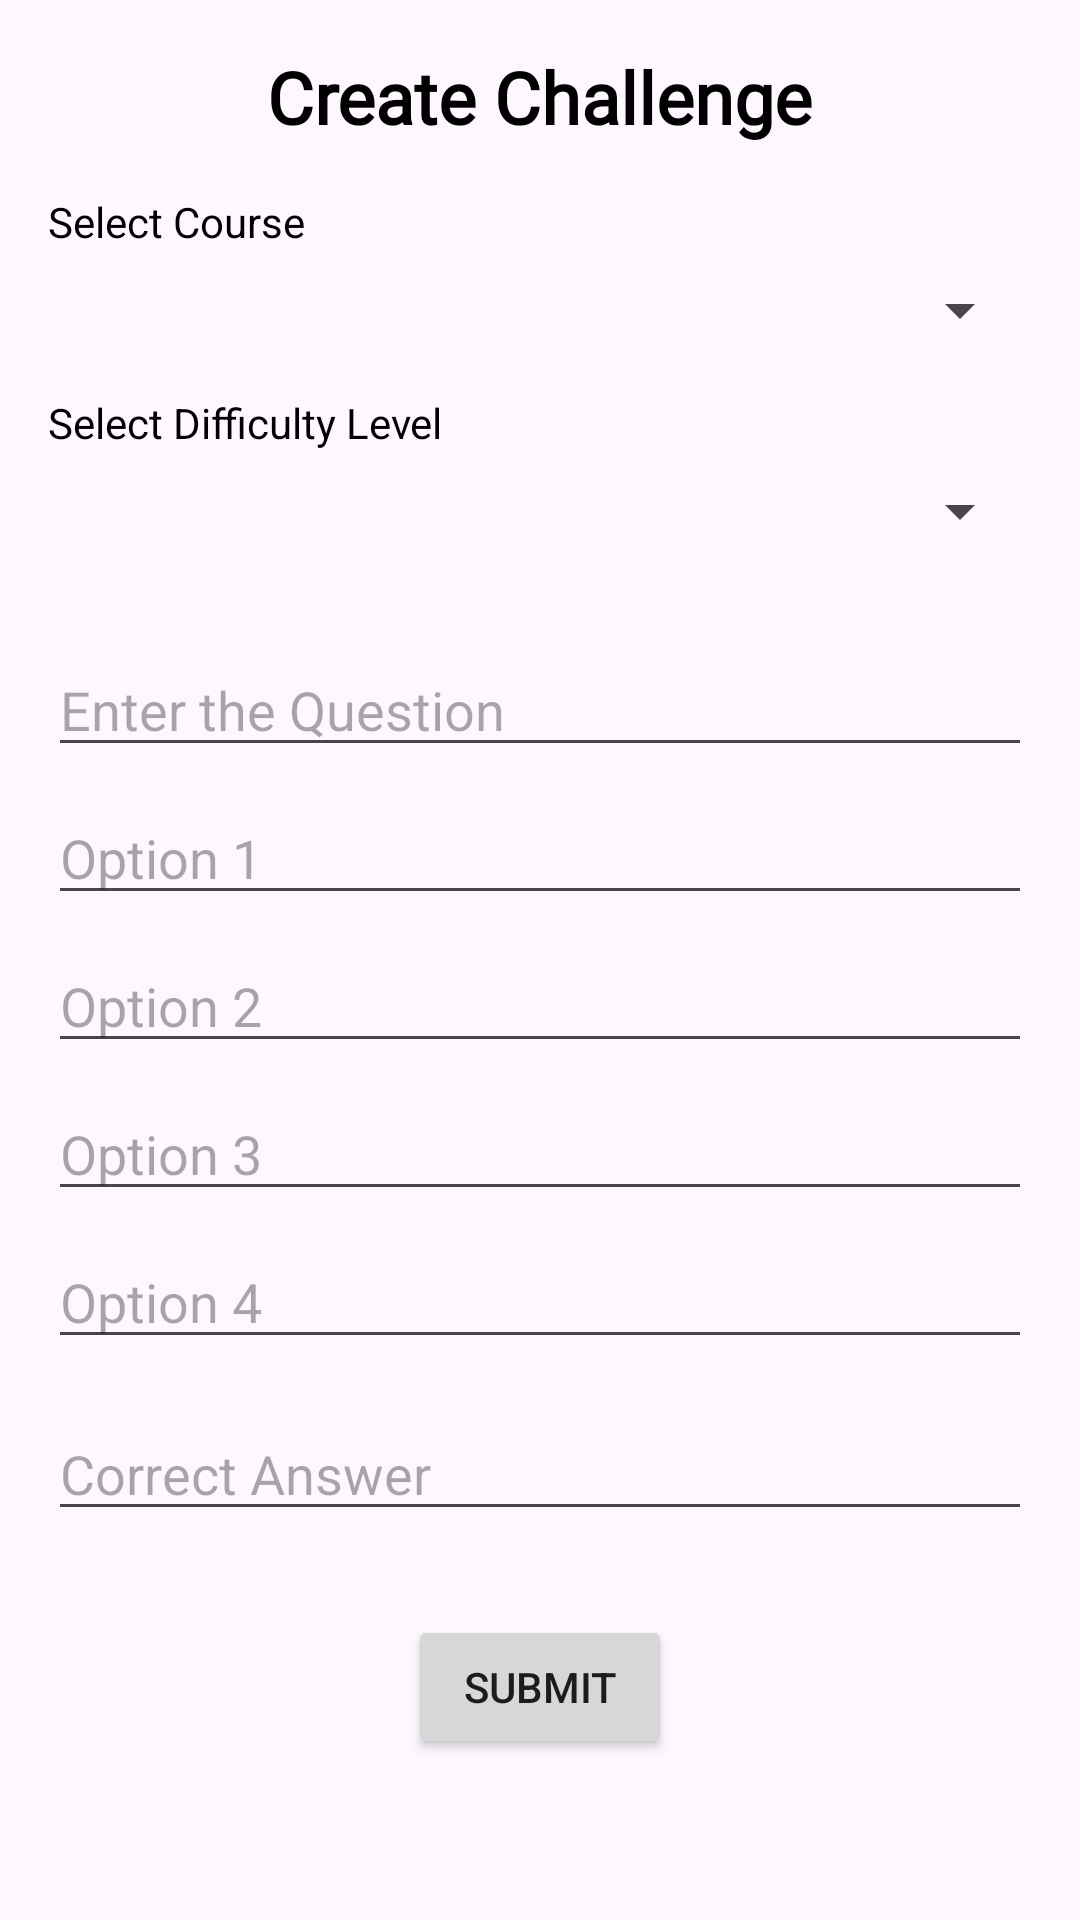

The Android layout XML behind this screen, and the referenced resources:
<!-- AndroidManifest.xml: application theme Theme.Learnura -->
<!-- res/layout/fragment_add_challenges.xml -->
<?xml version="1.0" encoding="utf-8"?>
<FrameLayout xmlns:android="http://schemas.android.com/apk/res/android"
    xmlns:app="http://schemas.android.com/apk/res-auto"
    xmlns:tools="http://schemas.android.com/tools"
    android:layout_width="match_parent"
    android:layout_height="match_parent"
    tools:context=".AddChallengesFragment">

    <androidx.constraintlayout.widget.ConstraintLayout
        android:layout_width="match_parent"
        android:layout_height="match_parent">

        
        <TextView
            android:id="@+id/titleTextView"
            android:layout_width="wrap_content"
            android:layout_height="wrap_content"
            android:fontFamily="@font/alata"
            android:text="Create Challenge"
            android:textColor="@color/black"
            android:textSize="24sp"
            android:textStyle="bold"
            app:layout_constraintTop_toTopOf="parent"
            app:layout_constraintStart_toStartOf="parent"
            app:layout_constraintEnd_toEndOf="parent"
            android:layout_marginTop="16dp" />

        
        <TextView
            android:id="@+id/courseTextView"
            android:layout_width="wrap_content"
            android:layout_height="wrap_content"
            android:text="Select Course"
            android:textColor="@color/black"
            app:layout_constraintTop_toBottomOf="@id/titleTextView"
            app:layout_constraintStart_toStartOf="parent"
            android:layout_marginTop="16dp"
            android:layout_marginStart="16dp" />

        <Spinner
            android:id="@+id/courseSpinner"
            android:layout_width="0dp"
            android:layout_height="wrap_content"
            app:layout_constraintTop_toBottomOf="@id/courseTextView"
            app:layout_constraintStart_toStartOf="parent"
            app:layout_constraintEnd_toEndOf="parent"
            android:layout_marginTop="8dp"
            android:layout_marginHorizontal="16dp" />

        
        <TextView
            android:id="@+id/difficultyTextView"
            android:layout_width="wrap_content"
            android:layout_height="wrap_content"
            android:text="Select Difficulty Level"
            android:textColor="@color/black"
            app:layout_constraintTop_toBottomOf="@id/courseSpinner"
            app:layout_constraintStart_toStartOf="parent"
            android:layout_marginTop="16dp"
            android:layout_marginStart="16dp" />

        <Spinner
            android:id="@+id/difficultySpinner"
            android:layout_width="0dp"
            android:layout_height="wrap_content"
            app:layout_constraintTop_toBottomOf="@id/difficultyTextView"
            app:layout_constraintStart_toStartOf="parent"
            app:layout_constraintEnd_toEndOf="parent"
            android:layout_marginTop="8dp"
            android:layout_marginHorizontal="16dp" />

        

        
        <EditText
            android:id="@+id/questionEditText"
            android:layout_width="0dp"
            android:layout_height="wrap_content"
            android:layout_marginHorizontal="16dp"
            android:layout_marginTop="32dp"
            android:hint="Enter the Question"
            android:inputType="textMultiLine"
            app:layout_constraintEnd_toEndOf="parent"
            app:layout_constraintHorizontal_bias="0.937"
            app:layout_constraintStart_toStartOf="parent"
            app:layout_constraintTop_toBottomOf="@id/difficultySpinner" />

        <EditText
            android:id="@+id/option1EditText"
            android:layout_width="0dp"
            android:layout_height="wrap_content"
            android:hint="Option 1"
            app:layout_constraintTop_toBottomOf="@id/questionEditText"
            app:layout_constraintStart_toStartOf="parent"
            app:layout_constraintEnd_toEndOf="parent"
            android:layout_marginTop="8dp"
            android:layout_marginHorizontal="16dp" />

        <EditText
            android:id="@+id/option2EditText"
            android:layout_width="0dp"
            android:layout_height="wrap_content"
            android:hint="Option 2"
            app:layout_constraintTop_toBottomOf="@id/option1EditText"
            app:layout_constraintStart_toStartOf="parent"
            app:layout_constraintEnd_toEndOf="parent"
            android:layout_marginTop="8dp"
            android:layout_marginHorizontal="16dp" />

        <EditText
            android:id="@+id/option3EditText"
            android:layout_width="0dp"
            android:layout_height="wrap_content"
            android:hint="Option 3"
            app:layout_constraintTop_toBottomOf="@id/option2EditText"
            app:layout_constraintStart_toStartOf="parent"
            app:layout_constraintEnd_toEndOf="parent"
            android:layout_marginTop="8dp"
            android:layout_marginHorizontal="16dp" />

        <EditText
            android:id="@+id/option4EditText"
            android:layout_width="0dp"
            android:layout_height="wrap_content"
            android:hint="Option 4"
            app:layout_constraintTop_toBottomOf="@id/option3EditText"
            app:layout_constraintStart_toStartOf="parent"
            app:layout_constraintEnd_toEndOf="parent"
            android:layout_marginTop="8dp"
            android:layout_marginHorizontal="16dp" />

        
        <EditText
            android:id="@+id/correctAnswerEditText"
            android:layout_width="0dp"
            android:layout_height="wrap_content"
            android:hint="Correct Answer"
            app:layout_constraintTop_toBottomOf="@id/option4EditText"
            app:layout_constraintStart_toStartOf="parent"
            app:layout_constraintEnd_toEndOf="parent"
            android:layout_marginTop="16dp"
            android:layout_marginHorizontal="16dp" />

        
        <Button
            android:id="@+id/submitButton"
            android:layout_width="wrap_content"
            android:layout_height="wrap_content"
            android:layout_marginTop="28dp"
            android:text="Submit"
            app:layout_constraintEnd_toEndOf="parent"
            app:layout_constraintStart_toStartOf="parent"
            app:layout_constraintTop_toBottomOf="@+id/correctAnswerEditText" />

    </androidx.constraintlayout.widget.ConstraintLayout>

</FrameLayout>
<!-- resources referenced by this layout -->
<resources>
  <color name="black">#FF000000</color>
  <style name="Theme.Learnura" parent="Base.Theme.Learnura" />
  <style name="Base.Theme.Learnura" parent="Theme.Material3.DayNight.NoActionBar">
          
          
      </style>
</resources>
